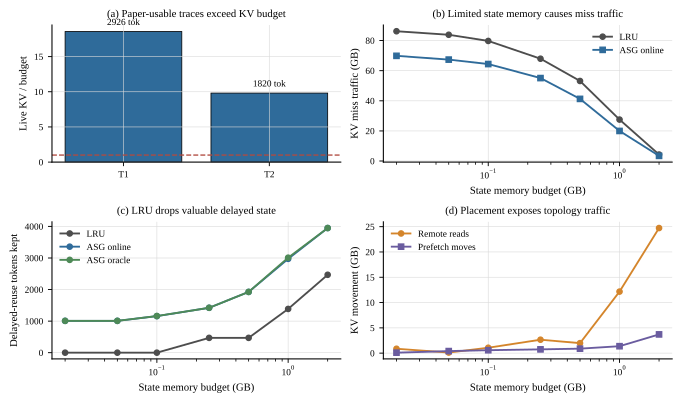

The table this chart was drawn from, first rows:
panel, trace, live_kv_over_budget, lru_regret_tokens, memory_budget_gb, policy, cache_byte_miss_gb, tokens_preserved, metric, value
trace_pressure, T1, 18.56, 2926, , , , , , 
trace_pressure, T2, 9.816, 1820, , , , , , 
memory_cliff, , , , 0.02, lru-system, 86.17, , , 
memory_cliff, , , , 0.05, lru-system, 83.83, , , 
memory_cliff, , , , 0.1, lru-system, 79.73, , , 
memory_cliff, , , , 0.25, lru-system, 67.93, , , 
memory_cliff, , , , 0.5, lru-system, 53.15, , , 
memory_cliff, , , , 1.0, lru-system, 27.52, , , 
memory_cliff, , , , 2.0, lru-system, 4.296, , , 
delayed_reuse_retention, , , , 0.02, lru-system, , 0.0, , 
delayed_reuse_retention, , , , 0.05, lru-system, , 0.0, , 
delayed_reuse_retention, , , , 0.1, lru-system, , 0.0, , 
delayed_reuse_retention, , , , 0.25, lru-system, , 469.0, , 
delayed_reuse_retention, , , , 0.5, lru-system, , 469.0, , 
delayed_reuse_retention, , , , 1.0, lru-system, , 1386, , 
delayed_reuse_retention, , , , 2.0, lru-system, , 2468, , 
delayed_reuse_retention, , , , 0.02, asg-retention-v2-online, , 1008, , 
delayed_reuse_retention, , , , 0.05, asg-retention-v2-online, , 1008, , 
delayed_reuse_retention, , , , 0.1, asg-retention-v2-online, , 1158, , 
delayed_reuse_retention, , , , 0.25, asg-retention-v2-online, , 1422, , 
delayed_reuse_retention, , , , 0.5, asg-retention-v2-online, , 1925, , 
delayed_reuse_retention, , , , 1.0, asg-retention-v2-online, , 2973, , 
delayed_reuse_retention, , , , 2.0, asg-retention-v2-online, , 3949, , 
delayed_reuse_retention, , , , 0.02, asg-retention-v2-oracle, , 1008, , 
delayed_reuse_retention, , , , 0.05, asg-retention-v2-oracle, , 1008, , 
delayed_reuse_retention, , , , 0.1, asg-retention-v2-oracle, , 1161, , 
delayed_reuse_retention, , , , 0.25, asg-retention-v2-oracle, , 1422, , 
delayed_reuse_retention, , , , 0.5, asg-retention-v2-oracle, , 1925, , 
delayed_reuse_retention, , , , 1.0, asg-retention-v2-oracle, , 3010, , 
delayed_reuse_retention, , , , 2.0, asg-retention-v2-oracle, , 3949, , 
topology_traffic, , , , 0.02, , , , remote_read_gb, 0.8661
topology_traffic, , , , 0.05, , , , remote_read_gb, 0.1148
topology_traffic, , , , 0.1, , , , remote_read_gb, 1.068
topology_traffic, , , , 0.25, , , , remote_read_gb, 2.655
topology_traffic, , , , 0.5, , , , remote_read_gb, 1.978
topology_traffic, , , , 1.0, , , , remote_read_gb, 12.17
topology_traffic, , , , 2.0, , , , remote_read_gb, 24.73
topology_traffic, , , , 0.02, , , , prefetch_move_gb, 0.09332
topology_traffic, , , , 0.05, , , , prefetch_move_gb, 0.4048
topology_traffic, , , , 0.1, , , , prefetch_move_gb, 0.5804
topology_traffic, , , , 0.25, , , , prefetch_move_gb, 0.7461
topology_traffic, , , , 0.5, , , , prefetch_move_gb, 0.886
topology_traffic, , , , 1.0, , , , prefetch_move_gb, 1.372
topology_traffic, , , , 2.0, , , , prefetch_move_gb, 3.704
